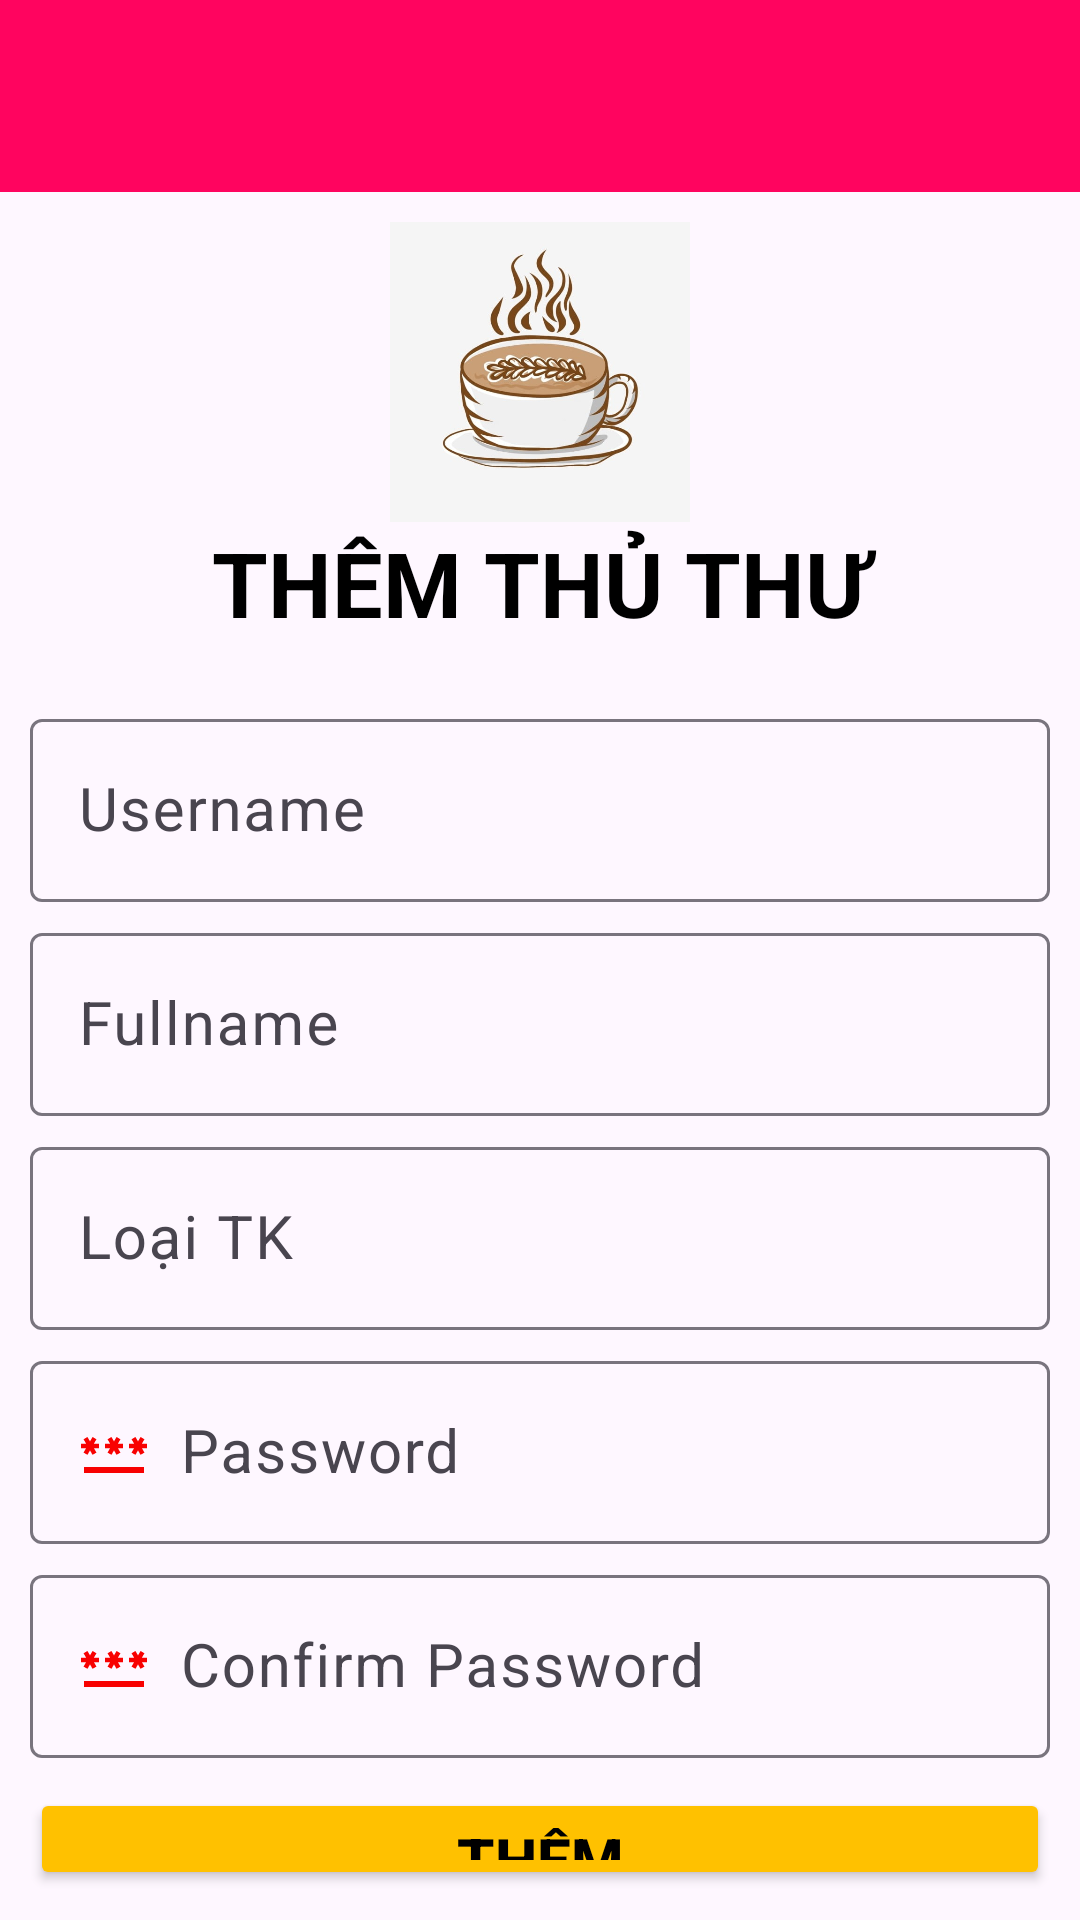

Here is an Android app screen rendered from its layout file. Give the layout XML and the strings, colors and styles it references.
<!-- AndroidManifest.xml: application theme Theme.Coffee -->
<!-- res/layout/activity_them_thu_ngan.xml -->
<?xml version="1.0" encoding="utf-8"?>
<LinearLayout xmlns:android="http://schemas.android.com/apk/res/android"
    xmlns:app="http://schemas.android.com/apk/res-auto"
    xmlns:tools="http://schemas.android.com/tools"
    android:layout_width="match_parent"
    android:layout_height="match_parent"
    tools:context=".activity.ThemThuNganActivity"
    android:orientation="vertical"
    >
    <androidx.appcompat.widget.Toolbar
        android:id="@+id/toolbarTTN"
        android:background="#FF045F"
        android:layout_width="match_parent"
        android:layout_height="wrap_content"
        app:titleTextColor="@color/white"/>
    <LinearLayout
        android:layout_width="match_parent"
        android:layout_height="wrap_content"
        android:orientation="vertical"
        android:padding="10dp">

    <ImageView
        android:layout_width="200dp"
        android:layout_height="100dp"
        android:src="@drawable/img"
        android:layout_gravity="center"/>
    <TextView
        android:layout_width="match_parent"
        android:layout_height="wrap_content"
        android:text="Thêm thủ thư"
        android:textColor="@color/black"
        android:textSize="30dp"
        android:textStyle="bold"
        android:textAllCaps="true"
        android:textAlignment="center"/>
    <com.google.android.material.textfield.TextInputLayout
        android:layout_width="match_parent"
        android:layout_height="wrap_content"
        android:layout_marginTop="20dp">
        <com.google.android.material.textfield.TextInputEditText
            android:id="@+id/userNameResigter"
            android:layout_width="match_parent"
            android:layout_height="wrap_content"
            android:hint="Username"
            android:inputType="text"
            android:textSize="20dp"
            android:drawableLeft="@drawable/ic_person"
            android:drawablePadding="10dp"/>
    </com.google.android.material.textfield.TextInputLayout>

    <com.google.android.material.textfield.TextInputLayout
        android:layout_width="match_parent"
        android:layout_height="wrap_content"
        android:layout_marginTop="5dp">
        <com.google.android.material.textfield.TextInputEditText
            android:id="@+id/fullNameResigter"
            android:layout_width="match_parent"
            android:layout_height="wrap_content"
            android:hint="Fullname"
            android:inputType="text"
            android:textSize="20dp"
            android:drawableLeft="@drawable/ic_person"
            android:drawablePadding="10dp"/>
    </com.google.android.material.textfield.TextInputLayout>
    <com.google.android.material.textfield.TextInputLayout
        android:layout_width="match_parent"
        android:layout_height="wrap_content"
        android:layout_marginTop="5dp">
        <com.google.android.material.textfield.TextInputEditText
            android:id="@+id/edtLoaiTK"
            android:layout_width="match_parent"
            android:layout_height="wrap_content"
            android:hint="Loại TK"
            android:inputType="text"
            android:textSize="20dp"
            android:drawableLeft="@drawable/ic_person"
            android:drawablePadding="10dp"/>
    </com.google.android.material.textfield.TextInputLayout>
    <com.google.android.material.textfield.TextInputLayout
        android:layout_width="match_parent"
        android:layout_height="wrap_content"
        android:layout_marginTop="5dp">
        <com.google.android.material.textfield.TextInputEditText
            android:id="@+id/passwordResigter"
            android:layout_width="match_parent"
            android:layout_height="wrap_content"
            android:hint="Password"
            android:inputType="textPassword"
            android:textSize="20dp"
            android:drawableLeft="@drawable/ic_password"
            android:drawablePadding="10dp"/>
    </com.google.android.material.textfield.TextInputLayout>

    <com.google.android.material.textfield.TextInputLayout
        android:layout_width="match_parent"
        android:layout_height="wrap_content"
        android:layout_marginTop="5dp">
        <com.google.android.material.textfield.TextInputEditText
            android:id="@+id/confirmPasswordResigter"
            android:layout_width="match_parent"
            android:layout_height="wrap_content"
            android:hint="Confirm Password"
            android:inputType="textPassword"
            android:textSize="20dp"
            android:drawableLeft="@drawable/ic_password"
            android:drawablePadding="10dp"/>
    </com.google.android.material.textfield.TextInputLayout>

    <Button
        android:id="@+id/btnResigter"
        android:layout_width="match_parent"
        android:layout_height="wrap_content"
        android:text="Thêm"
        android:textSize="20dp"
        android:textAllCaps="true"
        android:layout_marginTop="10dp"
        android:textStyle="bold"
        android:backgroundTint="#FFC100"
        android:textColor="@color/black"/>
    </LinearLayout>
</LinearLayout>
<!-- resources referenced by this layout -->
<resources>
  <color name="black">#FF000000</color>
  <color name="white">#FFFFFFFF</color>
  <!-- drawable ic_password (drawable) -->
  <vector android:height="24dp" android:tint="#F80101"
      android:viewportHeight="24" android:viewportWidth="24"
      android:width="24dp" xmlns:android="http://schemas.android.com/apk/res/android">
      <path android:fillColor="@android:color/white" android:pathData="M2,17h20v2H2V17zM3.15,12.95L4,11.47l0.85,1.48l1.3,-0.75L5.3,10.72H7v-1.5H5.3l0.85,-1.47L4.85,7L4,8.47L3.15,7l-1.3,0.75L2.7,9.22H1v1.5h1.7L1.85,12.2L3.15,12.95zM9.85,12.2l1.3,0.75L12,11.47l0.85,1.48l1.3,-0.75l-0.85,-1.48H15v-1.5h-1.7l0.85,-1.47L12.85,7L12,8.47L11.15,7l-1.3,0.75l0.85,1.47H9v1.5h1.7L9.85,12.2zM23,9.22h-1.7l0.85,-1.47L20.85,7L20,8.47L19.15,7l-1.3,0.75l0.85,1.47H17v1.5h1.7l-0.85,1.48l1.3,0.75L20,11.47l0.85,1.48l1.3,-0.75l-0.85,-1.48H23V9.22z"/>
  </vector>
  <!-- drawable img: png bitmap (drawable, 227123 bytes) -->
  <style name="Theme.Coffee" parent="Base.Theme.Coffee" />
  <style name="Base.Theme.Coffee" parent="Theme.Material3.DayNight.NoActionBar">
          <item name="android:windowFullscreen">true</item>
          
          
      </style>
</resources>
